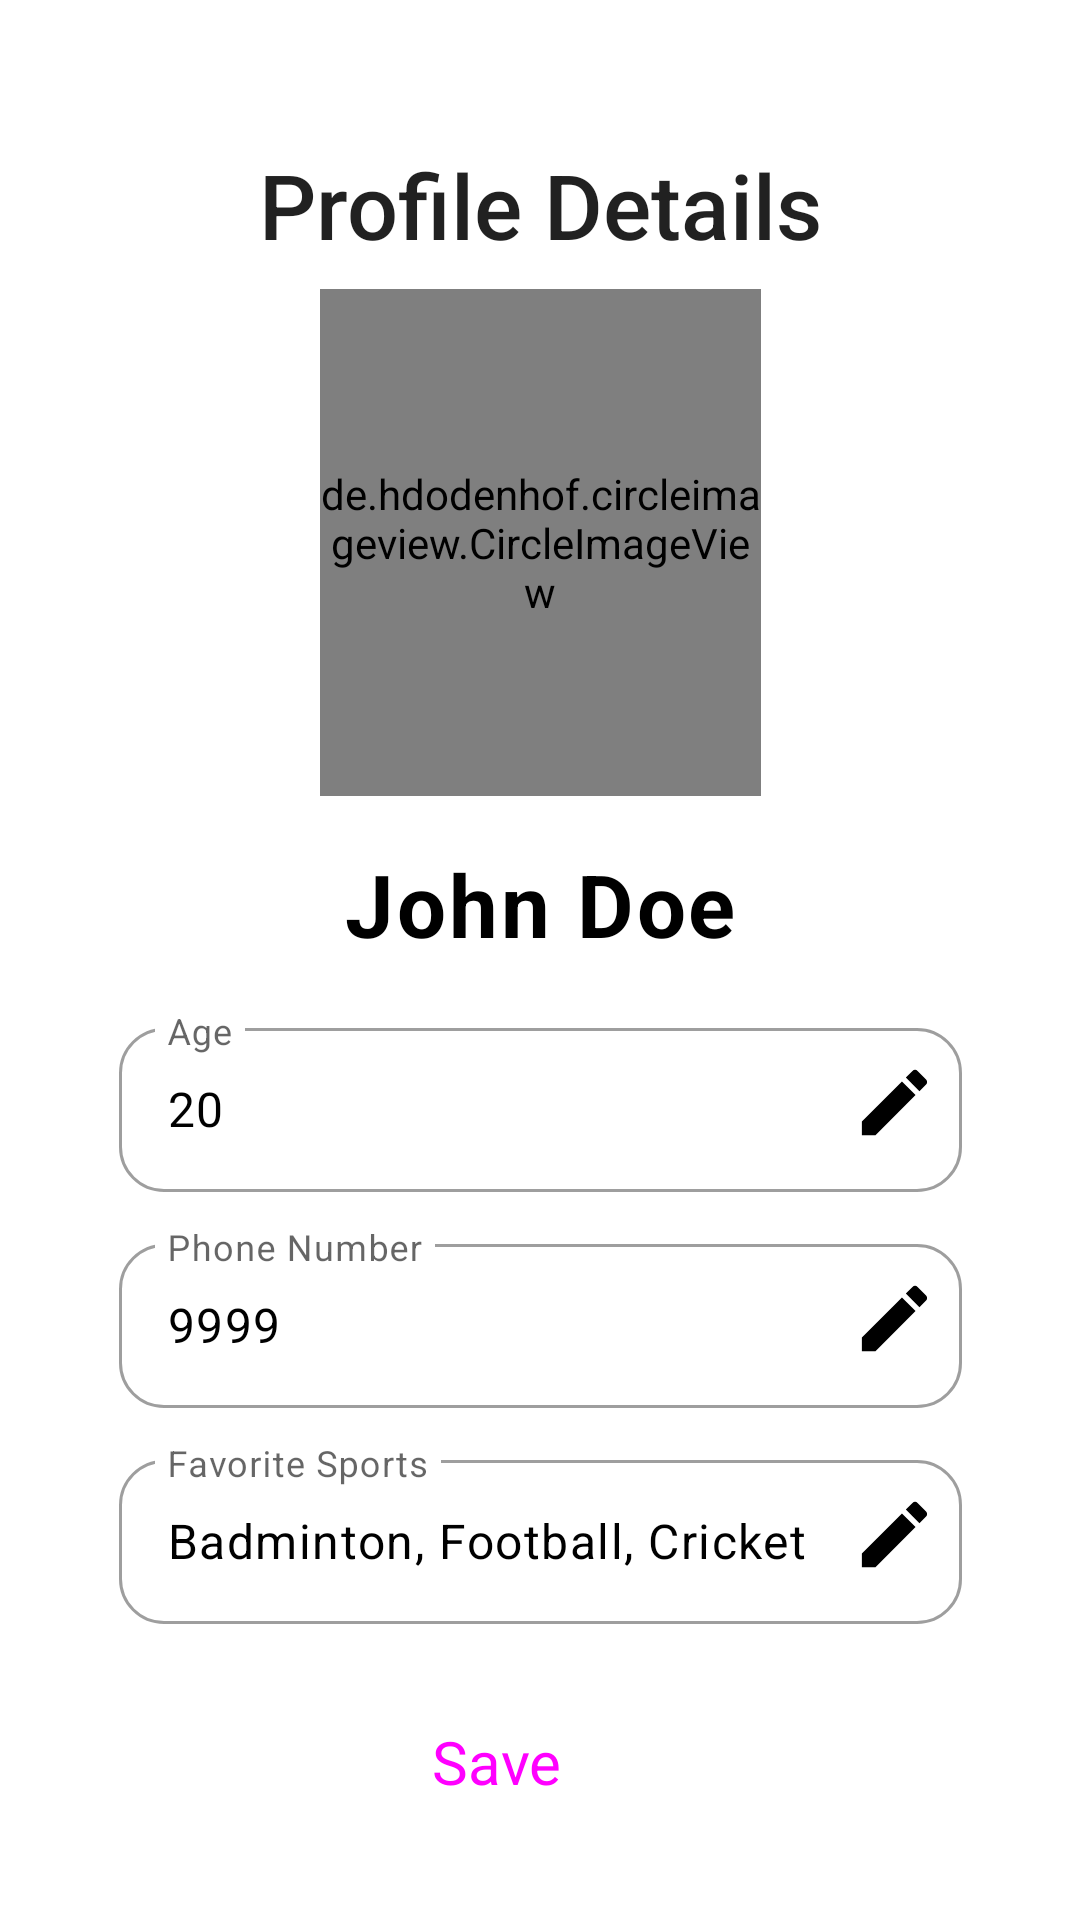

Produce the Android XML layout that renders to this screen, including the resource entries it uses.
<!-- AndroidManifest.xml: application theme Theme.SportsUp -->
<!-- res/layout/fragment_profile.xml -->
<?xml version="1.0" encoding="utf-8"?>
<androidx.constraintlayout.widget.ConstraintLayout xmlns:android="http://schemas.android.com/apk/res/android"
    xmlns:app="http://schemas.android.com/apk/res-auto"
    xmlns:tools="http://schemas.android.com/tools"
    android:layout_width="match_parent"
    android:layout_height="match_parent">

    <TextView
        android:id="@+id/textView4"
        android:layout_width="wrap_content"
        android:layout_height="wrap_content"
        android:layout_marginTop="48dp"
        android:text="Profile Details"
        android:textAppearance="@style/TextAppearance.AppCompat.Body2"
        android:textSize="30sp"
        app:layout_constraintEnd_toEndOf="parent"
        app:layout_constraintStart_toStartOf="parent"
        app:layout_constraintTop_toTopOf="parent" />


    <de.hdodenhof.circleimageview.CircleImageView
        android:id="@+id/ivProfilePic"
        android:layout_width="147dp"
        android:layout_height="169dp"
        android:layout_marginTop="8dp"
        app:layout_constraintEnd_toEndOf="parent"
        app:layout_constraintStart_toStartOf="parent"
        app:layout_constraintTop_toBottomOf="@+id/textView4"
        app:srcCompat="@drawable/avatar" />



    <androidx.constraintlayout.widget.ConstraintLayout
        android:id="@+id/constraintLayout2"
        android:layout_width="200dp"
        android:layout_height="40dp"
        android:layout_marginTop="16dp"
        app:layout_constraintEnd_toEndOf="parent"
        app:layout_constraintStart_toStartOf="parent"
        app:layout_constraintTop_toBottomOf="@+id/ivProfilePic">

        <TextView
            android:id="@+id/tvName"
            android:layout_width="match_parent"
            android:layout_height="match_parent"
            android:text="John Doe"
            android:textAppearance="@style/TextAppearance.MaterialComponents.Body1"
            android:textColor="@color/black"
            android:textStyle="bold"
            android:gravity="center"
            android:textSize="48sp"
            app:autoSizeTextType="uniform"
            app:autoSizeMinTextSize="16sp"
            app:autoSizeMaxTextSize="48sp"
            app:autoSizeStepGranularity="1sp"
            app:layout_constraintBottom_toBottomOf="parent"
            app:layout_constraintEnd_toEndOf="parent"
            app:layout_constraintStart_toStartOf="parent"
            app:layout_constraintTop_toTopOf="parent" />

    </androidx.constraintlayout.widget.ConstraintLayout>

    <androidx.constraintlayout.widget.ConstraintLayout
        android:id="@+id/constraintLayout"
        android:layout_width="281dp"
        android:layout_height="60dp"
        android:layout_marginTop="16dp"
        app:layout_constraintEnd_toEndOf="parent"
        app:layout_constraintStart_toStartOf="parent"
        app:layout_constraintTop_toBottomOf="@+id/constraintLayout2">

        <com.google.android.material.textfield.TextInputLayout
            android:id="@+id/tvAge"
            style="?attr/textInputOutlinedStyle"
            android:layout_width="match_parent"
            android:layout_height="wrap_content"
            android:hint="Age"
            app:boxCornerRadiusBottomEnd="15sp"
            app:boxCornerRadiusBottomStart="15sp"
            app:boxCornerRadiusTopEnd="15sp"
            app:boxCornerRadiusTopStart="15sp"
            app:layout_constraintEnd_toEndOf="parent"
            app:layout_constraintStart_toStartOf="parent"
            app:layout_constraintTop_toTopOf="parent">

            <com.google.android.material.textfield.TextInputEditText
                android:id="@+id/etAge"
                android:layout_width="match_parent"
                android:layout_height="wrap_content"
                android:enabled="false"
                android:inputType="number"
                android:text="20"
                android:textAppearance="@style/TextAppearance.MaterialComponents.Body1"
                android:textColor="@color/black" />

        </com.google.android.material.textfield.TextInputLayout>

        <ImageView
            android:id="@+id/ageEditIcon"
            android:layout_width="45dp"
            android:layout_height="55dp"
            android:contentDescription="@string/edit_age"
            android:padding="8dp"
            android:src="@drawable/ic_edit"
            app:layout_constraintEnd_toEndOf = "@+id/constraintLayout"
            app:layout_constraintTop_toTopOf = "@+id/constraintLayout"
            app:layout_constraintBottom_toBottomOf = "@+id/constraintLayout" />

    </androidx.constraintlayout.widget.ConstraintLayout>

    <androidx.constraintlayout.widget.ConstraintLayout
        android:id="@+id/constraintLayout3"
        android:layout_width="281dp"
        android:layout_height="60dp"
        android:layout_marginTop="12dp"
        app:layout_constraintEnd_toEndOf="parent"
        app:layout_constraintStart_toStartOf="parent"
        app:layout_constraintTop_toBottomOf="@+id/constraintLayout">

        <com.google.android.material.textfield.TextInputLayout
            android:id="@+id/filledTextField3"
            style="?attr/textInputOutlinedStyle"
            android:layout_width="match_parent"
            android:layout_height="wrap_content"
            android:hint="Phone Number"
            app:boxCornerRadiusBottomEnd="15sp"
            app:boxCornerRadiusBottomStart="15sp"
            app:boxCornerRadiusTopEnd="15sp"
            app:boxCornerRadiusTopStart="15sp"
            app:layout_constraintEnd_toEndOf="parent"
            app:layout_constraintStart_toStartOf="parent"
            app:layout_constraintTop_toTopOf="parent">

            <com.google.android.material.textfield.TextInputEditText
                android:id="@+id/tvPhone"
                android:layout_width="match_parent"
                android:layout_height="wrap_content"
                android:text="9999"
                android:textAppearance="@style/TextAppearance.MaterialComponents.Body1"
                android:textColor="@color/black" />

        </com.google.android.material.textfield.TextInputLayout>

        <ImageView
            android:id="@+id/ageEditIcon2"
            android:layout_width="45dp"
            android:layout_height="55dp"
            android:contentDescription="@string/edit_age"
            android:padding="8dp"
            android:src="@drawable/ic_edit"
            app:layout_constraintEnd_toEndOf = "@+id/constraintLayout3"
            app:layout_constraintTop_toTopOf = "@+id/constraintLayout3"
            app:layout_constraintBottom_toBottomOf = "@+id/constraintLayout3" />

    </androidx.constraintlayout.widget.ConstraintLayout>

    <androidx.constraintlayout.widget.ConstraintLayout
        android:id="@+id/constraintLayout4"
        android:layout_width="281dp"
        android:layout_height="60dp"
        android:layout_marginTop="12dp"
        app:layout_constraintEnd_toEndOf="parent"
        app:layout_constraintStart_toStartOf="parent"
        app:layout_constraintTop_toBottomOf="@+id/constraintLayout3">

        <com.google.android.material.textfield.TextInputLayout
            android:id="@+id/filledTextField4"
            style="?attr/textInputOutlinedStyle"
            android:layout_width="match_parent"
            android:layout_height="wrap_content"
            android:hint="Favorite Sports"
            app:boxCornerRadiusBottomEnd="15sp"
            app:boxCornerRadiusBottomStart="15sp"
            app:boxCornerRadiusTopEnd="15sp"
            app:boxCornerRadiusTopStart="15sp"
            app:layout_constraintEnd_toEndOf="parent"
            app:layout_constraintStart_toStartOf="parent"
            app:layout_constraintTop_toTopOf="parent">

            <com.google.android.material.textfield.TextInputEditText
                android:id="@+id/tvSportsList"
                android:layout_width="match_parent"
                android:layout_height="wrap_content"
                android:text="Badminton, Football, Cricket"
                android:textAppearance="@style/TextAppearance.MaterialComponents.Body1"
                android:textColor="@color/black" />

        </com.google.android.material.textfield.TextInputLayout>

        <ImageView
            android:id="@+id/ageEditIcon3"
            android:layout_width="45dp"
            android:layout_height="55dp"
            android:contentDescription="@string/edit_age"
            android:padding="8dp"
            android:src="@drawable/ic_edit"
            app:layout_constraintEnd_toEndOf = "@+id/constraintLayout4"
            app:layout_constraintTop_toTopOf = "@+id/constraintLayout4"
            app:layout_constraintBottom_toBottomOf = "@+id/constraintLayout4" />

    </androidx.constraintlayout.widget.ConstraintLayout>

    <Button
        android:id="@+id/save_edits"
        style="@style/Widget.Material3.Button"
        android:layout_width="150dp"
        android:layout_height="60dp"
        android:drawableRight="@drawable/save_edits"
        android:text="@string/save_edits"
        android:textSize="20dp"
        app:layout_constraintBottom_toBottomOf="parent"
        app:layout_constraintEnd_toEndOf="parent"
        app:layout_constraintHorizontal_bias="0.501"
        app:layout_constraintStart_toStartOf="parent"
        app:layout_constraintTop_toBottomOf="@+id/constraintLayout4"
        app:layout_constraintVertical_bias="0.417" />


</androidx.constraintlayout.widget.ConstraintLayout>
<!-- resources referenced by this layout -->
<resources>
  <color name="black">#FF000000</color>
  <!-- drawable ic_edit (drawable) -->
  <vector xmlns:android="http://schemas.android.com/apk/res/android"
      android:width="24dp"
      android:height="24dp"
      android:viewportWidth="24"
      android:viewportHeight="24"
      android:tint="@color/black">
      <path
          android:fillColor="@android:color/white"
          android:pathData="M3,17.25V21h3.75L17.81,9.94l-3.75,-3.75L3,17.25zM20.71,7.04c0.39,-0.39 0.39,-1.02 0,-1.41l-2.34,-2.34c-0.39,-0.39 -1.02,-0.39 -1.41,0l-1.83,1.83 3.75,3.75 1.83,-1.83z"/>
  </vector>
  <!-- drawable save_edits (drawable) -->
  <vector xmlns:android="http://schemas.android.com/apk/res/android"
      android:width="30dp"
      android:height="30dp"
      android:viewportWidth="960"
      android:viewportHeight="960">
    <path
        android:fillColor="@android:color/white"
        android:pathData="M840,277L840,780Q840,804 822,822Q804,840 780,840L180,840Q156,840 138,822Q120,804 120,780L120,180Q120,156 138,138Q156,120 180,120L683,120L840,277ZM780,304L656,180L180,180Q180,180 180,180Q180,180 180,180L180,780Q180,780 180,780Q180,780 180,780L780,780Q780,780 780,780Q780,780 780,780L780,304ZM479.77,715Q523,715 553.5,684.73Q584,654.47 584,611.23Q584,568 553.73,537.5Q523.47,507 480.23,507Q437,507 406.5,537.27Q376,567.53 376,610.77Q376,654 406.27,684.5Q436.53,715 479.77,715ZM233,376L591,376L591,233L233,233L233,376ZM180,304L180,780Q180,780 180,780Q180,780 180,780L180,780Q180,780 180,780Q180,780 180,780L180,180Q180,180 180,180Q180,180 180,180L180,180L180,304Z"/>
  </vector>
  <string name="edit_age">edit age</string>
  <string name="save_edits">Save</string>
  <style name="Theme.SportsUp" parent="Theme.MaterialComponents.DayNight.DarkActionBar">
          
          <item name="colorPrimary">@color/purple_500</item>
          <item name="colorPrimaryVariant">@color/purple_700</item>
          <item name="colorOnPrimary">@color/white</item>
          
          <item name="colorSecondary">@color/teal_200</item>
          <item name="colorSecondaryVariant">@color/teal_700</item>
          <item name="colorOnSecondary">@color/white</item>
          
          <item name="android:statusBarColor">?attr/colorPrimary</item>
  
      </style>
  <color name="purple_500">#FF6200EE</color>
  <color name="purple_700">#FF3700B3</color>
  <color name="white">#FFFFFFFF</color>
  <color name="teal_200">#FF03DAC5</color>
  <color name="teal_700">#FF018786</color>
</resources>
